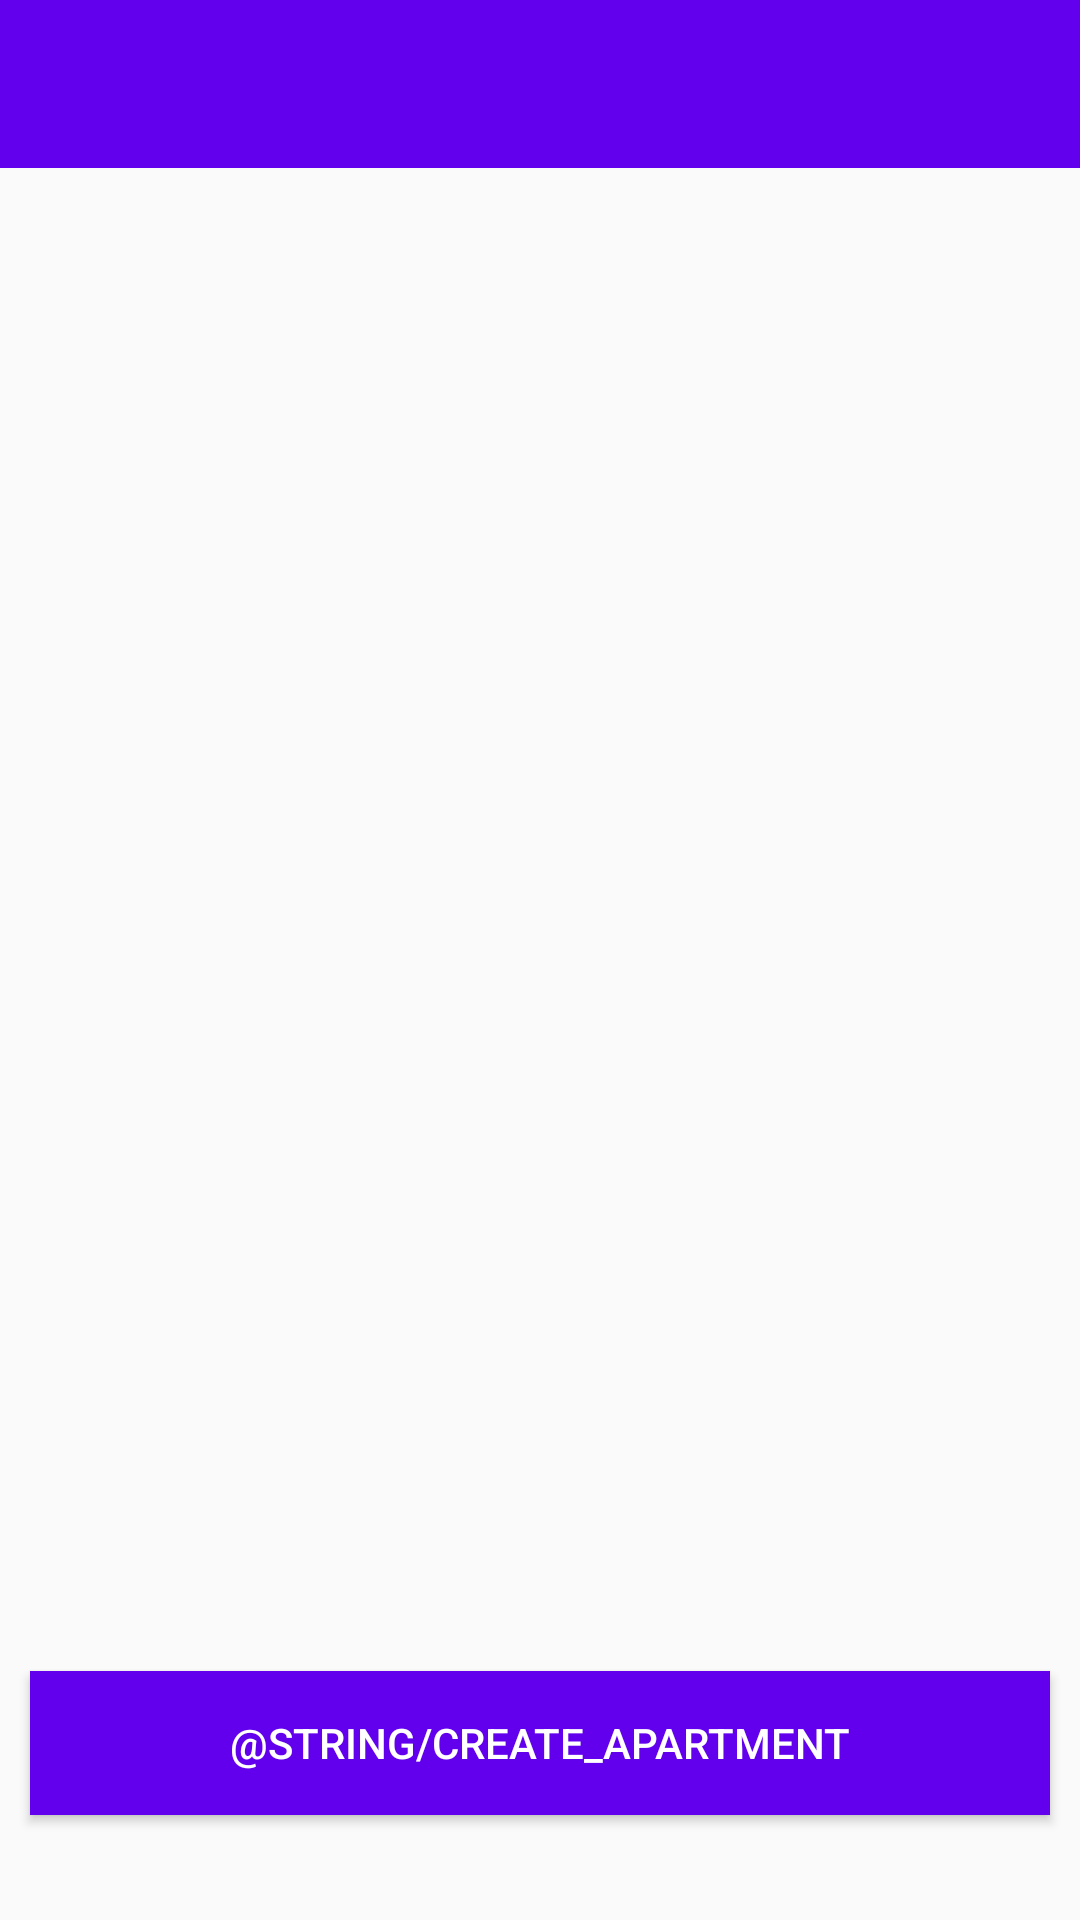

Produce the Android XML layout that renders to this screen, including the resource entries it uses.
<!-- AndroidManifest.xml: application theme AppTheme -->
<!-- res/layout/activity_apartment.xml -->
<?xml version="1.0" encoding="utf-8"?>
<RelativeLayout xmlns:android="http://schemas.android.com/apk/res/android"
    xmlns:app="http://schemas.android.com/apk/res-auto"
    xmlns:tools="http://schemas.android.com/tools"
    android:layout_width="match_parent"
    android:layout_height="match_parent"
    tools:context=".ApartmentActivity">

    <include layout="@layout/actionbar_app"
        android:id="@+id/action_barApartment" />

    <Button
        android:id="@+id/btnRegisterApartment"
        android:layout_width="match_parent"
        android:layout_height="wrap_content"
        android:text="@string/Create_Apartment"
        android:layout_alignParentBottom="true"
        android:layout_marginBottom="35dp"
        android:layout_marginRight="10dp"
        android:layout_marginLeft="10dp"
        android:background="@color/colorPrimary"
        android:textColor="@android:color/white" />


</RelativeLayout>
<!-- res/layout/actionbar_app.xml (included above) -->
<?xml version="1.0" encoding="utf-8"?>
<android.support.v7.widget.Toolbar xmlns:android="http://schemas.android.com/apk/res/android"
    android:id="@+id/pnlActionBar"
    android:layout_width="match_parent"
    android:layout_height="wrap_content"
    android:background="@color/colorPrimary"
    android:theme="@style/ThemeOverlay.AppCompat.Dark.ActionBar">

</android.support.v7.widget.Toolbar>
<!-- resources referenced by this layout -->
<resources>
  <style name="AppTheme" parent="Theme.AppCompat.Light.NoActionBar">
          
          <item name="colorPrimary">@color/colorPrimary</item>
          <item name="colorPrimaryDark">@color/colorPrimaryDark</item>
          <item name="colorAccent">@color/colorAccent</item>
      </style>
  <!-- not gathered from this repository: default colours our renderer supplied (Android Studio template values) -->
  <color name="colorPrimary">#FF6200EE</color>
  <color name="colorPrimaryDark">#FF3700B3</color>
  <color name="colorAccent">#FF03DAC5</color>
</resources>
